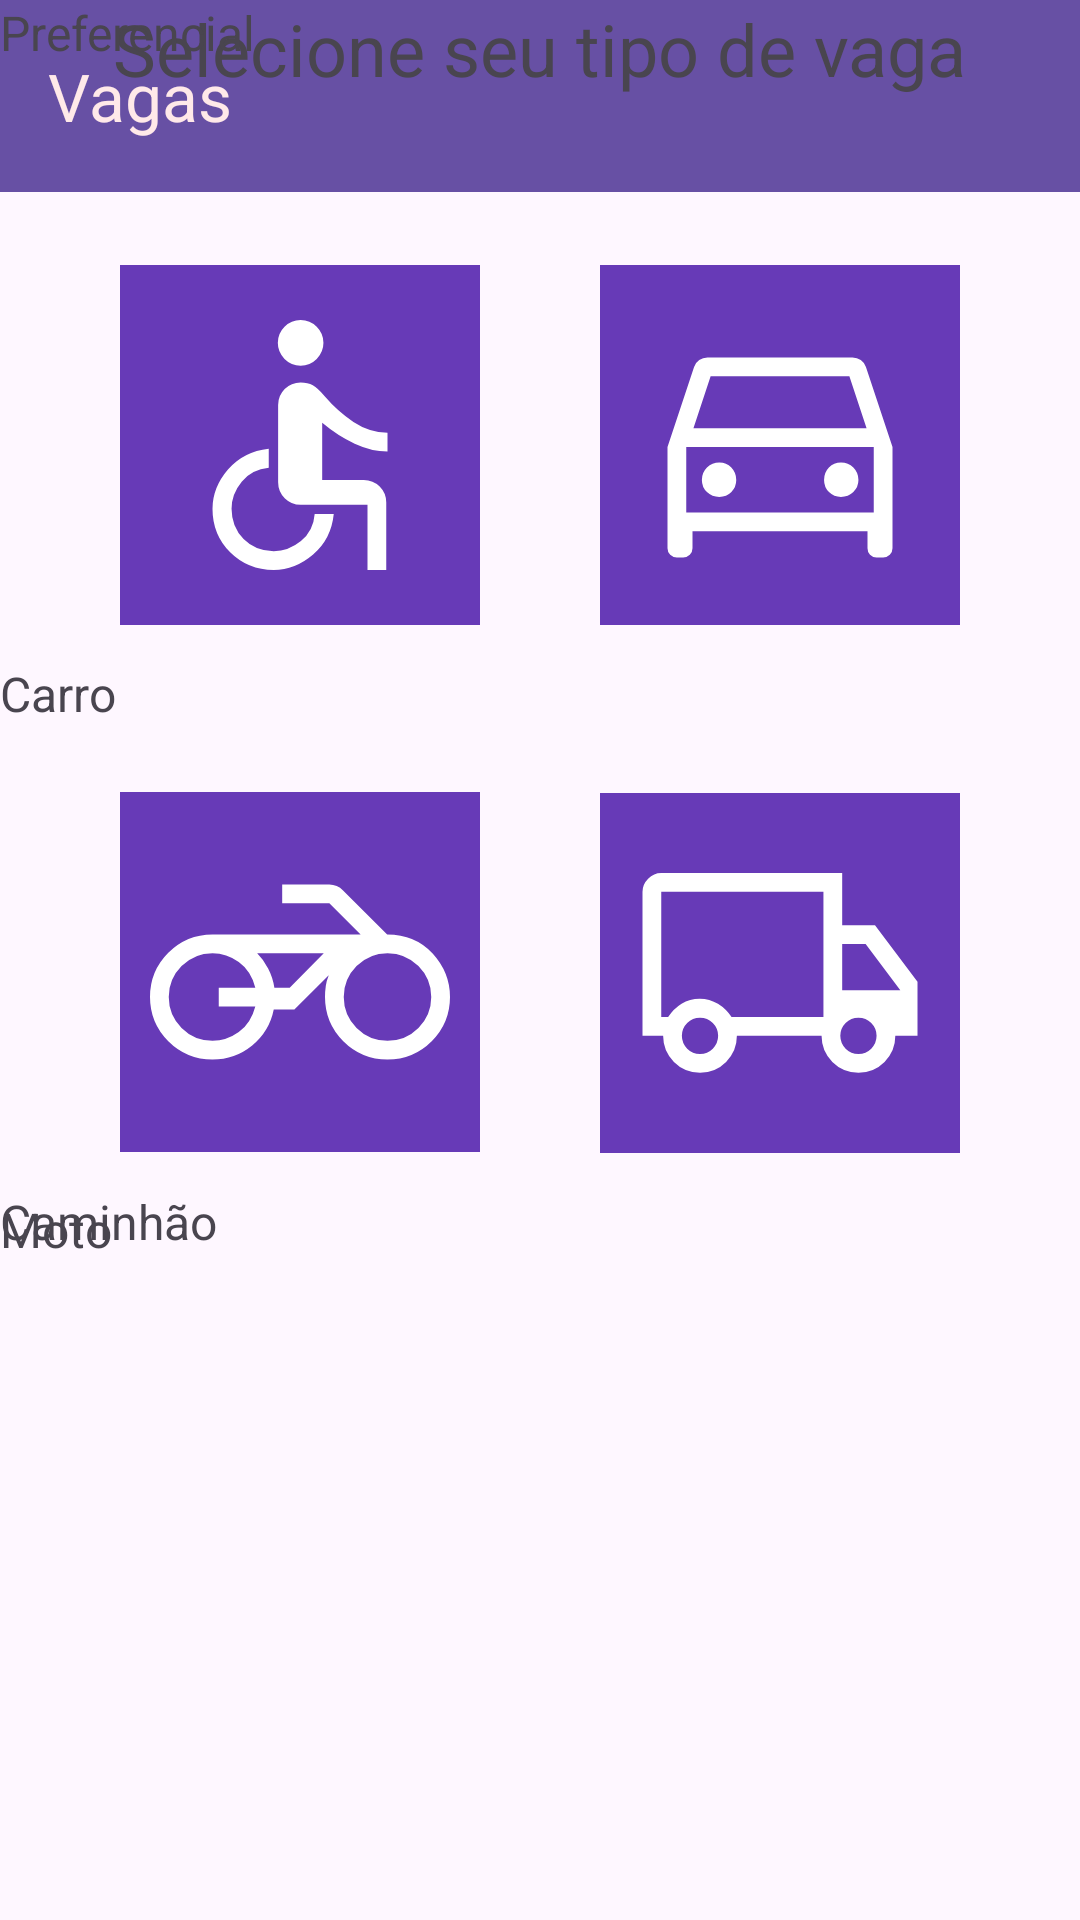

Write the Android layout XML for this screen, with the resource values it uses.
<!-- AndroidManifest.xml: application theme Theme.StartApp2 -->
<!-- res/layout/activity_vagas.xml -->
<?xml version="1.0" encoding="utf-8"?>
<androidx.constraintlayout.widget.ConstraintLayout xmlns:android="http://schemas.android.com/apk/res/android"
    xmlns:app="http://schemas.android.com/apk/res-auto"
    xmlns:tools="http://schemas.android.com/tools"
    android:id="@+id/main"
    android:layout_width="match_parent"
    android:layout_height="match_parent"
    tools:context=".VagasLivresActivity">

    <TextView
        android:id="@+id/textView10"
        android:layout_width="wrap_content"
        android:layout_height="wrap_content"
        android:text="Moto"
        android:textSize="16sp"
        app:layout_constraintBottom_toBottomOf="parent"
        app:layout_constraintTop_toBottomOf="@+id/imageView5"
        app:layout_constraintVertical_bias="0.063"
        tools:layout_editor_absoluteX="95dp" />

    <TextView
        android:id="@+id/textView9"
        android:layout_width="wrap_content"
        android:layout_height="wrap_content"
        android:layout_marginTop="12dp"
        android:text="Caminhão"
        android:textSize="16sp"
        app:layout_constraintTop_toBottomOf="@+id/imageView6"
        tools:layout_editor_absoluteX="255dp" />

    <TextView
        android:id="@+id/textView8"
        android:layout_width="wrap_content"
        android:layout_height="wrap_content"
        android:layout_marginTop="12dp"
        android:text="Carro"
        android:textSize="16sp"
        app:layout_constraintTop_toBottomOf="@+id/imageView4"
        tools:layout_editor_absoluteX="272dp" />

    <androidx.appcompat.widget.Toolbar
        android:id="@+id/toolbar"
        android:layout_width="0dp"
        android:layout_height="wrap_content"
        android:background="?attr/colorPrimary"
        android:minHeight="?attr/actionBarSize"
        android:theme="?attr/actionBarTheme"
        app:layout_constraintEnd_toEndOf="parent"
        app:layout_constraintHorizontal_bias="0.157"
        app:layout_constraintStart_toStartOf="parent"
        app:layout_constraintTop_toTopOf="parent"
        app:title="Vagas"
        app:titleTextColor="#FFE9E9" />

    <ImageView
        android:id="@+id/imageView3"
        android:layout_width="wrap_content"
        android:layout_height="wrap_content"
        android:background="#673AB7"
        android:padding="10dp"
        app:layout_constraintBottom_toTopOf="@+id/imageView5"
        app:layout_constraintEnd_toStartOf="@+id/imageView4"
        app:layout_constraintHorizontal_bias="0.5"
        app:layout_constraintStart_toStartOf="parent"
        app:layout_constraintTop_toBottomOf="@+id/textView"
        app:layout_constraintVertical_bias="0.5"
        app:srcCompat="@drawable/pcdicon" />

    <ImageView
        android:id="@+id/imageView5"
        android:layout_width="wrap_content"
        android:layout_height="wrap_content"
        android:layout_marginBottom="200dp"
        android:background="#673AB7"
        android:padding="10dp"
        app:layout_constraintBottom_toBottomOf="parent"
        app:layout_constraintEnd_toStartOf="@+id/imageView6"
        app:layout_constraintHorizontal_bias="0.5"
        app:layout_constraintStart_toStartOf="parent"
        app:layout_constraintTop_toBottomOf="@+id/imageView3"
        app:layout_constraintVertical_bias="0.5"
        app:srcCompat="@drawable/motoicon" />

    <ImageView
        android:id="@+id/imageView6"
        android:layout_width="wrap_content"
        android:layout_height="wrap_content"
        android:layout_marginBottom="100dp"
        android:background="#673AB7"
        android:padding="10dp"
        app:layout_constraintBottom_toBottomOf="parent"
        app:layout_constraintEnd_toEndOf="parent"
        app:layout_constraintHorizontal_bias="0.5"
        app:layout_constraintStart_toEndOf="@+id/imageView5"
        app:layout_constraintTop_toBottomOf="@+id/imageView4"
        app:layout_constraintVertical_bias="0.5"
        app:srcCompat="@drawable/caminhaoicon" />

    <ImageView
        android:id="@+id/imageView4"
        android:layout_width="wrap_content"
        android:layout_height="wrap_content"
        android:layout_marginTop="-100dp"
        android:background="#673AB7"
        android:padding="10dp"
        app:layout_constraintBottom_toTopOf="@+id/imageView6"
        app:layout_constraintEnd_toEndOf="parent"
        app:layout_constraintHorizontal_bias="0.5"
        app:layout_constraintStart_toEndOf="@+id/imageView3"
        app:layout_constraintTop_toBottomOf="@+id/textView"
        app:layout_constraintVertical_bias="0.5"
        app:srcCompat="@drawable/carroicon" />

    <TextView
        android:id="@+id/textView"
        android:layout_width="wrap_content"
        android:layout_height="wrap_content"
        android:text="Selecione seu tipo de vaga"
        android:textSize="24sp"
        app:layout_constraintEnd_toEndOf="parent"
        app:layout_constraintStart_toStartOf="parent"
        tools:layout_editor_absoluteY="85dp" />

    <TextView
        android:id="@+id/textView5"
        android:layout_width="wrap_content"
        android:layout_height="wrap_content"
        android:text="Preferencial"
        android:textSize="16sp"
        tools:layout_editor_absoluteX="77dp"
        tools:layout_editor_absoluteY="302dp" />

</androidx.constraintlayout.widget.ConstraintLayout>
<!-- resources referenced by this layout -->
<resources>
  <!-- drawable caminhaoicon (drawable) -->
  <vector xmlns:android="http://schemas.android.com/apk/res/android"
      android:width="100dp"
      android:height="100dp"
      android:viewportWidth="960"
      android:viewportHeight="960">
    <path
        android:pathData="M140.5,764.58Q106,730.17 106,681L40,681v-461q0,-24 18,-42t42,-18h579v167h105l136,181v173h-71q0,49.17 -34.38,83.58Q780.24,799 731.12,799t-83.62,-34.42Q613,730.17 613,681L342,681q0,49 -34.38,83.5t-83.5,34.5q-49.12,0 -83.62,-34.42ZM265,722q17,-17 17,-41t-17,-41q-17,-17 -41,-17t-41,17q-17,17 -17,41t17,41q17,17 41,17t41,-17ZM100,621h22q17,-27 43.04,-43t58,-16q31.96,0 58.46,16.5T325,621h294v-401L100,220v401ZM772,722q17,-17 17,-41t-17,-41q-17,-17 -41,-17t-41,17q-17,17 -17,41t17,41q17,17 41,17t41,-17ZM679,535h186L754,387h-75v148ZM360,431Z"
        android:fillColor="#ffffff"/>
  </vector>
  <!-- drawable carroicon (drawable) -->
  <vector xmlns:android="http://schemas.android.com/apk/res/android"
      android:width="100dp"
      android:height="100dp"
      android:viewportWidth="960"
      android:viewportHeight="960">
    <path
        android:pathData="M200,756v54q0,12.75 -8.62,21.37Q182.75,840 170,840h-20q-12.75,0 -21.37,-8.63Q120,822.75 120,810v-324l85,-256q5,-14 16.5,-22t26.5,-8h464q15,0 26.5,8t16.5,22l85,256v324q0,12.75 -8.62,21.37Q822.75,840 810,840h-21q-13,0 -21,-8.63 -8,-8.62 -8,-21.37v-54L200,756ZM203,426h554l-55,-166L258,260l-55,166ZM180,486v210,-210ZM285.76,646q23.24,0 38.74,-15.75Q340,614.5 340,592q0,-23.33 -15.75,-39.67Q308.5,536 286,536q-23.33,0 -39.67,16.26Q230,568.53 230,591.76q0,23.24 16.26,38.74 16.27,15.5 39.5,15.5ZM675,646q23.33,0 39.67,-15.75Q731,614.5 731,592q0,-23.33 -16.26,-39.67Q698.47,536 675.24,536q-23.24,0 -38.74,16.26 -15.5,16.27 -15.5,39.5 0,23.24 15.75,38.74Q652.5,646 675,646ZM180,696h600v-210L180,486v210Z"
        android:fillColor="#ffffff"/>
  </vector>
  <!-- drawable motoicon (drawable) -->
  <vector xmlns:android="http://schemas.android.com/apk/res/android"
      android:width="100dp"
      android:height="100dp"
      android:viewportWidth="960"
      android:viewportHeight="960">
    <path
        android:pathData="M447,420L343,420h213,-109ZM200,760q-83,0 -141.5,-58.5T0,560q0,-83 58.5,-141.5T200,360h474L574,260L423,260v-60h151q12,0 23.5,5t19.5,13l142,142q90,0 145.5,61T960,560q0,83 -58.5,141.5T760,760q-83,0 -141.5,-58.5T560,560q0,-18 2.5,-35.5T572,490L462,600h-66q-14,70 -69,115t-127,45ZM760,700q58,0 99,-41t41,-99q0,-58 -41,-99t-99,-41q-58,0 -99,41t-41,99q0,58 41,99t99,41ZM200,700q45,0 84,-28t53,-82L220,590v-60h117q-14,-54 -53,-82t-84,-28q-58,0 -99,41t-41,99q0,58 41,99t99,41ZM398,530h49l109,-110L343,420q20,20 35,48.5t20,61.5Z"
        android:fillColor="#ffffff"/>
  </vector>
  <!-- drawable pcdicon (drawable) -->
  <vector xmlns:android="http://schemas.android.com/apk/res/android"
      android:width="100dp"
      android:height="100dp"
      android:viewportWidth="960"
      android:viewportHeight="960">
    <path
        android:pathData="M430.5,204.5Q409,183 409,153t21.5,-51.5Q452,80 482,80t51.5,21.5Q555,123 555,153t-21.5,51.5Q512,226 482,226t-51.5,-21.5ZM696,880v-209L482,671q-30,0 -51,-21t-21,-51v-247q0,-30 21,-51t51,-21q23,0 39,9t38,35q42,49 92,82t109,35v60q-51,0 -105,-25t-104,-67v183h133q30,0 51,21t21,51v216h-60ZM396,880q-83,0 -139.5,-56.5T200,684q0,-68 49.5,-125.5T380,492v61q-54,5 -86.5,44.5T261,684q0,58 38.5,97t96.5,39q47,0 87,-32.5t44,-86.5h61q-8,80 -66,129.5T396,880Z"
        android:fillColor="#ffffff"/>
  </vector>
  <style name="Theme.StartApp2" parent="Base.Theme.StartApp2" />
  <style name="Base.Theme.StartApp2" parent="Theme.Material3.DayNight.NoActionBar">
          
          
      </style>
</resources>
